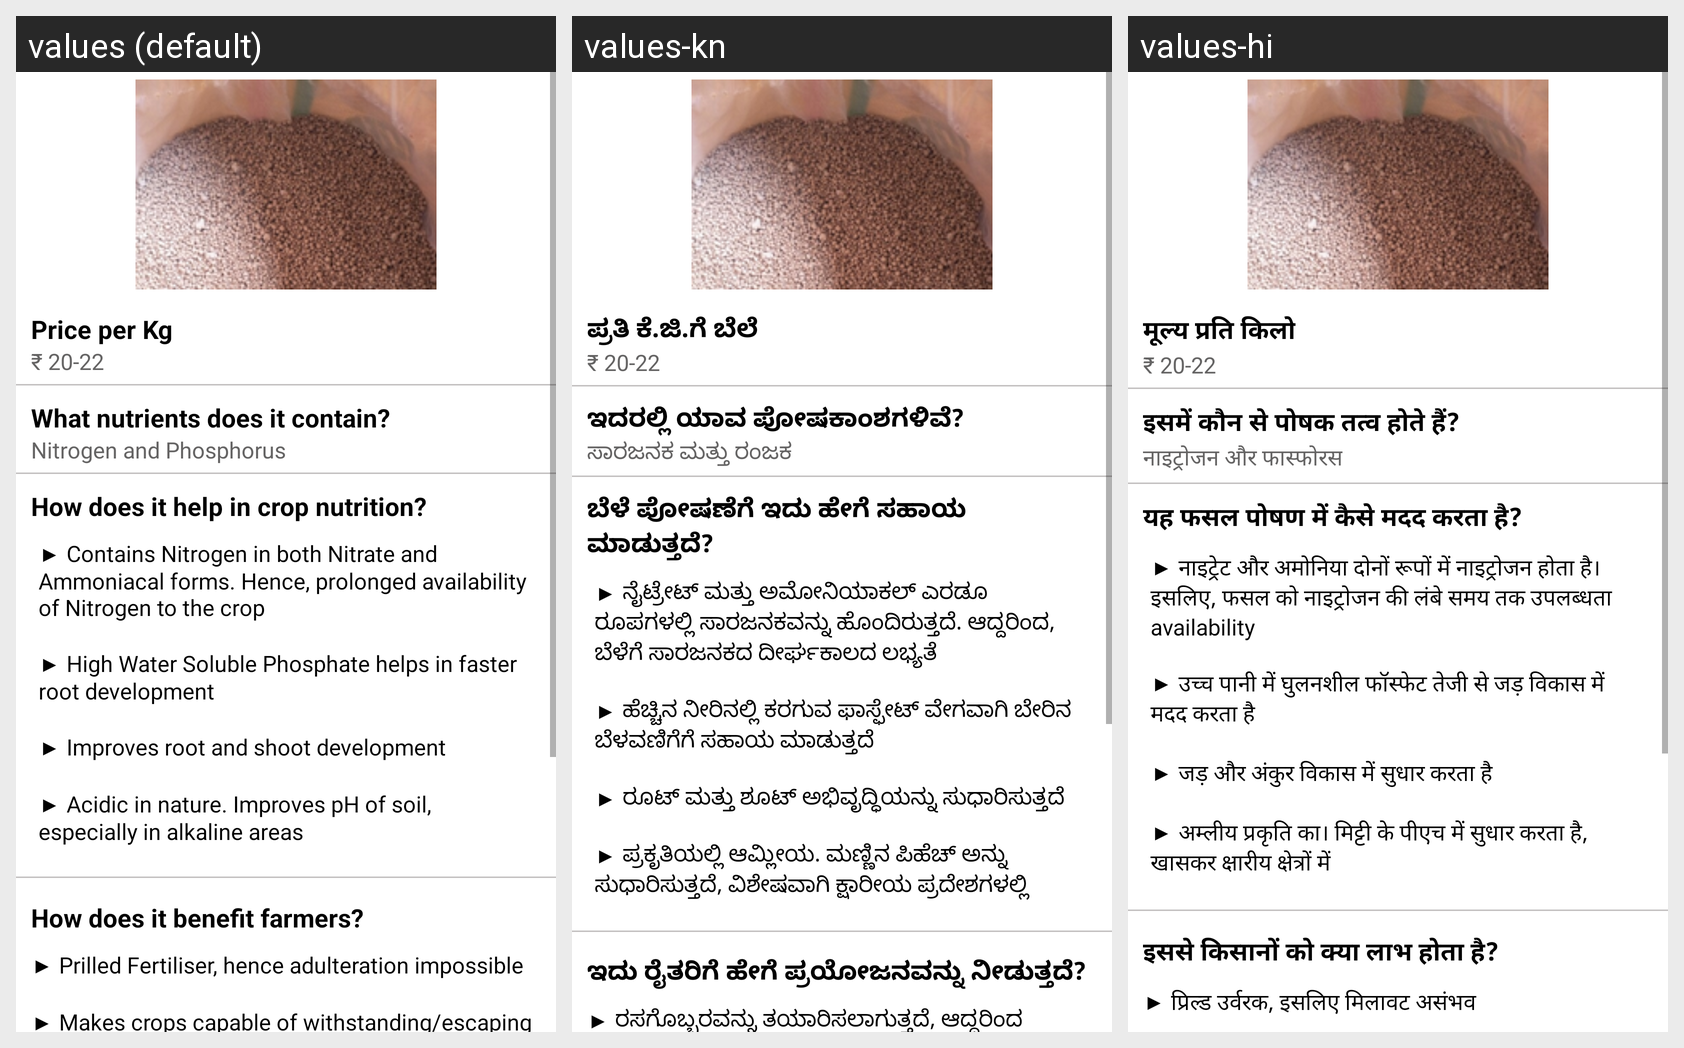

Locale-by-locale string values for the Android screen shown in this grid:
Android screen res/layout/activity_nitro_fertilizer.xml rendered under 3 locales, left to right: values (default), values-kn, values-hi. Device: Nexus 5 (rendered at 1080×1920; each locale shown at half size, 540×960, under a caption strip naming it); theme Theme.LeafDetectionApp.
Strings drawn on this screen, with the default value and each locale's value (text and hints the layout hard-codes, and strings that could not be matched under every locale, appear in the picture but are not listed):

price
  values: Price per Kg
  values-kn: ಪ್ರತಿ ಕೆ.ಜಿ.ಗೆ ಬೆಲೆ
  values-hi: मूल्य प्रति किलो

nitro_price
  values: ₹ 20-22
  values-kn: ₹ 20-22
  values-hi: ₹ 20-22

nutrients_contain
  values: What nutrients does it contain?
  values-kn: ಇದರಲ್ಲಿ ಯಾವ ಪೋಷಕಾಂಶಗಳಿವೆ?
  values-hi: इसमें कौन से पोषक तत्व होते हैं?

nitro_nutrients_contain
  values: Nitrogen and Phosphorus
  values-kn: ಸಾರಜನಕ ಮತ್ತು ರಂಜಕ
  values-hi: नाइट्रोजन और फास्फोरस

how_it_helps
  values: How does it help in crop nutrition?
  values-kn: ಬೆಳೆ ಪೋಷಣೆಗೆ ಇದು ಹೇಗೆ ಸಹಾಯ ಮಾಡುತ್ತದೆ?
  values-hi: यह फसल पोषण में कैसे मदद करता है?

nitro_how_it_helps
  values: ▶ Contains Nitrogen in both Nitrate and Ammoniacal forms. Hence, prolonged availability of Nitrogen to the crop 
      
      ▶ High Water Soluble Phosphate helps in faster root development 
      
      ▶ Improves root and shoot development 
      
      ▶ Acidic in nature. Improves pH of soil, especially in alkaline areas
  values-kn: ▶ ನೈಟ್ರೇಟ್ ಮತ್ತು ಅಮೋನಿಯಾಕಲ್ ಎರಡೂ ರೂಪಗಳಲ್ಲಿ ಸಾರಜನಕವನ್ನು ಹೊಂದಿರುತ್ತದೆ. ಆದ್ದರಿಂದ, ಬೆಳೆಗೆ ಸಾರಜನಕದ ದೀರ್ಘಕಾಲದ ಲಭ್ಯತೆ 
      
      ▶ ಹೆಚ್ಚಿನ ನೀರಿನಲ್ಲಿ ಕರಗುವ ಫಾಸ್ಫೇಟ್ ವೇಗವಾಗಿ ಬೇರಿನ ಬೆಳವಣಿಗೆಗೆ ಸಹಾಯ ಮಾಡುತ್ತದೆ 
      
      ▶ ರೂಟ್ ಮತ್ತು ಶೂಟ್ ಅಭಿವೃದ್ಧಿಯನ್ನು ಸುಧಾರಿಸುತ್ತದೆ 
      
      ▶ ಪ್ರಕೃತಿಯಲ್ಲಿ ಆಮ್ಲೀಯ. ಮಣ್ಣಿನ ಪಿಹೆಚ್ ಅನ್ನು ಸುಧಾರಿಸುತ್ತದೆ, ವಿಶೇಷವಾಗಿ ಕ್ಷಾರೀಯ ಪ್ರದೇಶಗಳಲ್ಲಿ
  values-hi: ▶ नाइट्रेट और अमोनिया दोनों रूपों में नाइट्रोजन होता है। इसलिए, फसल को नाइट्रोजन की लंबे समय तक उपलब्धता availability 
      
      ▶ उच्च पानी में घुलनशील फॉस्फेट तेजी से जड़ विकास में मदद करता है 
      
      ▶ जड़ और अंकुर विकास में सुधार करता है 
      
      ▶ अम्लीय प्रकृति का। मिट्टी के पीएच में सुधार करता है, खासकर क्षारीय क्षेत्रों में

how_it_benefits
  values: How does it benefit farmers?
  values-kn: ಇದು ರೈತರಿಗೆ ಹೇಗೆ ಪ್ರಯೋಜನವನ್ನು ನೀಡುತ್ತದೆ?
  values-hi: इससे किसानों को क्या लाभ होता है?

nitro_how_it_benefits
  values: ▶ Prilled Fertiliser, hence adulteration impossible 
      
      ▶ Makes crops capable of withstanding/escaping drought 
      
      ▶ Crops remain green for a longer time 
      
      ▶ Higher crop yields and improved quality of crop produce
  values-kn: ▶ ರಸಗೊಬ್ಬರವನ್ನು ತಯಾರಿಸಲಾಗುತ್ತದೆ, ಆದ್ದರಿಂದ ಕಲಬೆರಕೆ ಅಸಾಧ್ಯ 
      
      ▶ ಬೆಳೆಗಳನ್ನು ಬರವನ್ನು ತಡೆದುಕೊಳ್ಳುವ / ತಪ್ಪಿಸಿಕೊಳ್ಳುವ ಸಾಮರ್ಥ್ಯವನ್ನಾಗಿ ಮಾಡುತ್ತದೆ 
      
      ▶ ಬೆಳೆಗಳು ಹೆಚ್ಚು ಕಾಲ ಹಸಿರಾಗಿರುತ್ತವೆ 
      
      ▶ ಹೆಚ್ಚಿನ ಬೆಳೆ ಇಳುವರಿ ಮತ್ತು ಬೆಳೆ ಉತ್ಪನ್ನಗಳ ಸುಧಾರಿತ ಗುಣಮಟ್ಟ
  values-hi: ▶ प्रिल्ड उर्वरक, इसलिए मिलावट असंभव 
      
      ▶ फसलों को सूखे का सामना करने/उससे बचने में सक्षम बनाता है 
      
      ▶ फसलें अधिक समय तक हरी रहती हैं 
      
      ▶ उच्च फसल पैदावार और फसल उत्पादन की बेहतर गुणवत्ता
